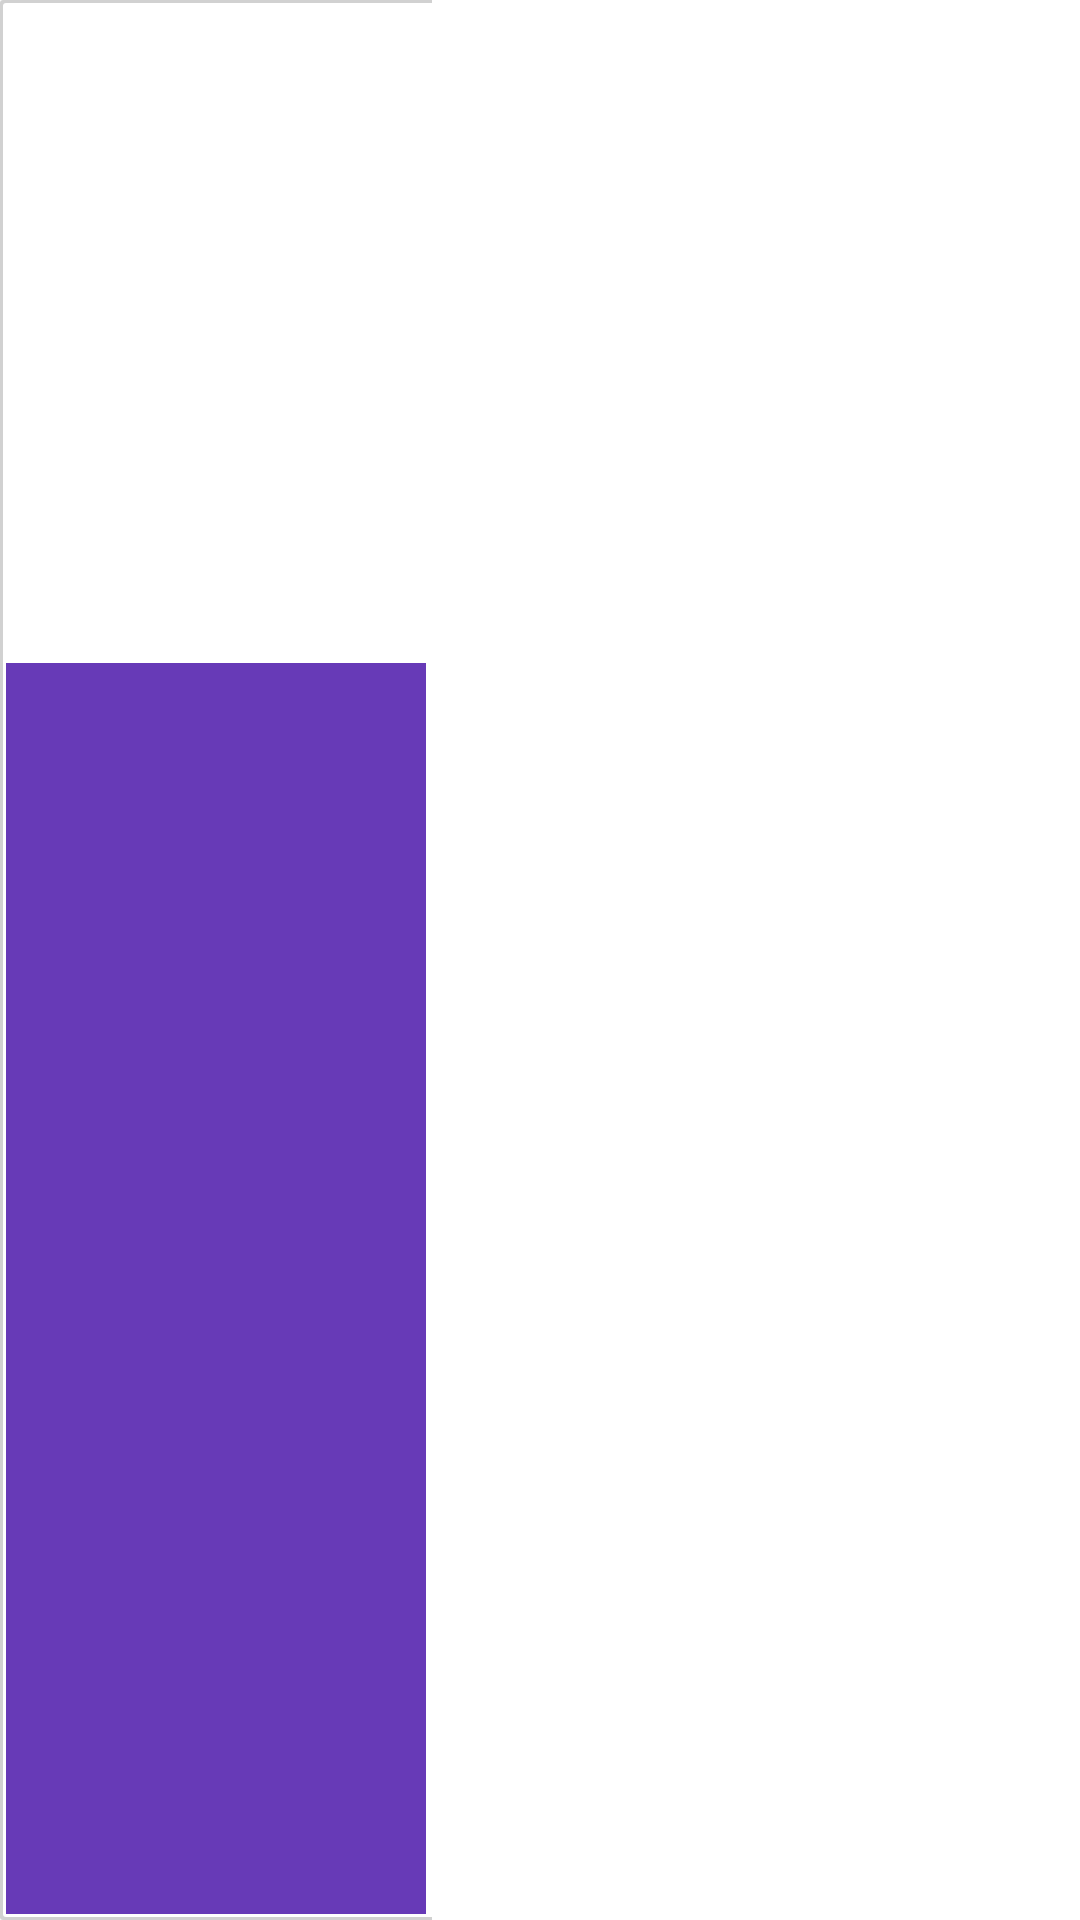

Write the Android layout XML for this screen, with the resource values it uses.
<!-- AndroidManifest.xml: application theme Theme.EvcilHayvanSahiplenme -->
<!-- res/layout/search_row.xml -->
<?xml version="1.0" encoding="utf-8"?>
<LinearLayout xmlns:android="http://schemas.android.com/apk/res/android"
    xmlns:app="http://schemas.android.com/apk/res-auto"
    android:layout_width="match_parent"
    android:layout_height="match_parent"
    android:background="@drawable/bg_border"
    android:orientation="vertical">

    <LinearLayout
        android:layout_width="match_parent"
        android:layout_height="match_parent"
        android:layout_weight="1.5"
        android:orientation="horizontal">

        <LinearLayout
            android:layout_width="match_parent"
            android:layout_height="match_parent"
            android:layout_margin="2dp"
            android:layout_weight="6"
            android:orientation="vertical">

            <ImageView
                android:id="@+id/ad_image"
                android:layout_width="match_parent"
                android:layout_height="100dp"
                android:layout_gravity="center"
                android:layout_weight="0.30"
                android:textAlignment="center" />

            <TextView
                android:id="@+id/ad_status"
                android:layout_width="match_parent"
                android:layout_height="wrap_content"
                android:layout_weight="1"
                android:background="@color/mor"
                android:gravity="center"
                android:textAlignment="center"
                android:textColor="#FFFFFF"
                android:textSize="14sp" />

        </LinearLayout>

        <LinearLayout
            android:layout_width="match_parent"
            android:layout_height="match_parent"
            android:layout_weight="4"
            android:orientation="vertical">

            <TextView
                android:id="@+id/ad_Name"
                android:layout_width="match_parent"
                android:layout_height="match_parent"
                android:layout_gravity="center"
                android:layout_weight="1"
                android:background="#FFFFFF"
                android:gravity="center"
                android:textAlignment="center"
                android:textColor="#010002"
                android:textSize="15sp" />

            <TextView
                android:id="@+id/ad_Detail2"
                android:layout_width="match_parent"
                android:layout_height="match_parent"
                android:layout_gravity="center"
                android:layout_weight="1.5"
                android:background="#FFFFFF"
                android:gravity="center"
                android:textAlignment="center"
                android:textColor="#6A6A6A"
                android:textSize="14sp" />

            <TextView
                android:id="@+id/ad_Detail"
                android:layout_width="match_parent"
                android:layout_height="match_parent"
                android:layout_gravity="center"
                android:layout_weight="1.5"
                android:background="#FFFFFF"
                android:gravity="center"
                android:textAlignment="center"
                android:textColor="#6A6A6A"
                android:textSize="14sp" />

        </LinearLayout>
    </LinearLayout>

</LinearLayout>
<!-- resources referenced by this layout -->
<resources>
  <color name="mor">#673ab7</color>
  <!-- drawable bg_border (drawable) -->
  <?xml version="1.0" encoding="utf-8"?>
  <layer-list xmlns:android="http://schemas.android.com/apk/res/android">
      <item>
          <shape android:shape="rectangle">
              <solid android:color="#2A000000"/>
              <corners android:radius="1dp" />
          </shape>
      </item>
  
      <item
          android:left="1dp"
          android:right="1dp"
          android:top="1dp"
          android:bottom="1dp">
          <shape android:shape="rectangle">
              <solid android:color="@android:color/white"/>
              <corners android:radius="1dp" />
          </shape>
      </item>
  </layer-list>
  <style name="Theme.EvcilHayvanSahiplenme" parent="Theme.AppCompat.Light.NoActionBar">
  
  
  
          <item name="android:forceDarkAllowed" tools:targetApi="q">false</item>
          
          <item name="colorPrimary">@color/purple_500</item>
          <item name="colorPrimaryVariant">@color/white</item>
          <item name="colorOnPrimary">@color/purple_700</item>
          
          <item name="colorSecondary">@color/purple_500</item>
          <item name="colorSecondaryVariant">@color/teal_700</item>
          <item name="colorOnSecondary">@color/black</item>
          
          <item name="android:statusBarColor" tools:targetApi="l">?attr/colorPrimaryVariant</item>
          
  
      </style>
  <color name="purple_500">#FF6200EE</color>
  <color name="white">#FF3700B3</color>
  <color name="purple_700">#FFFFFF</color>
  <color name="teal_700">#FF018786</color>
  <color name="black">#FF000000</color>
</resources>
